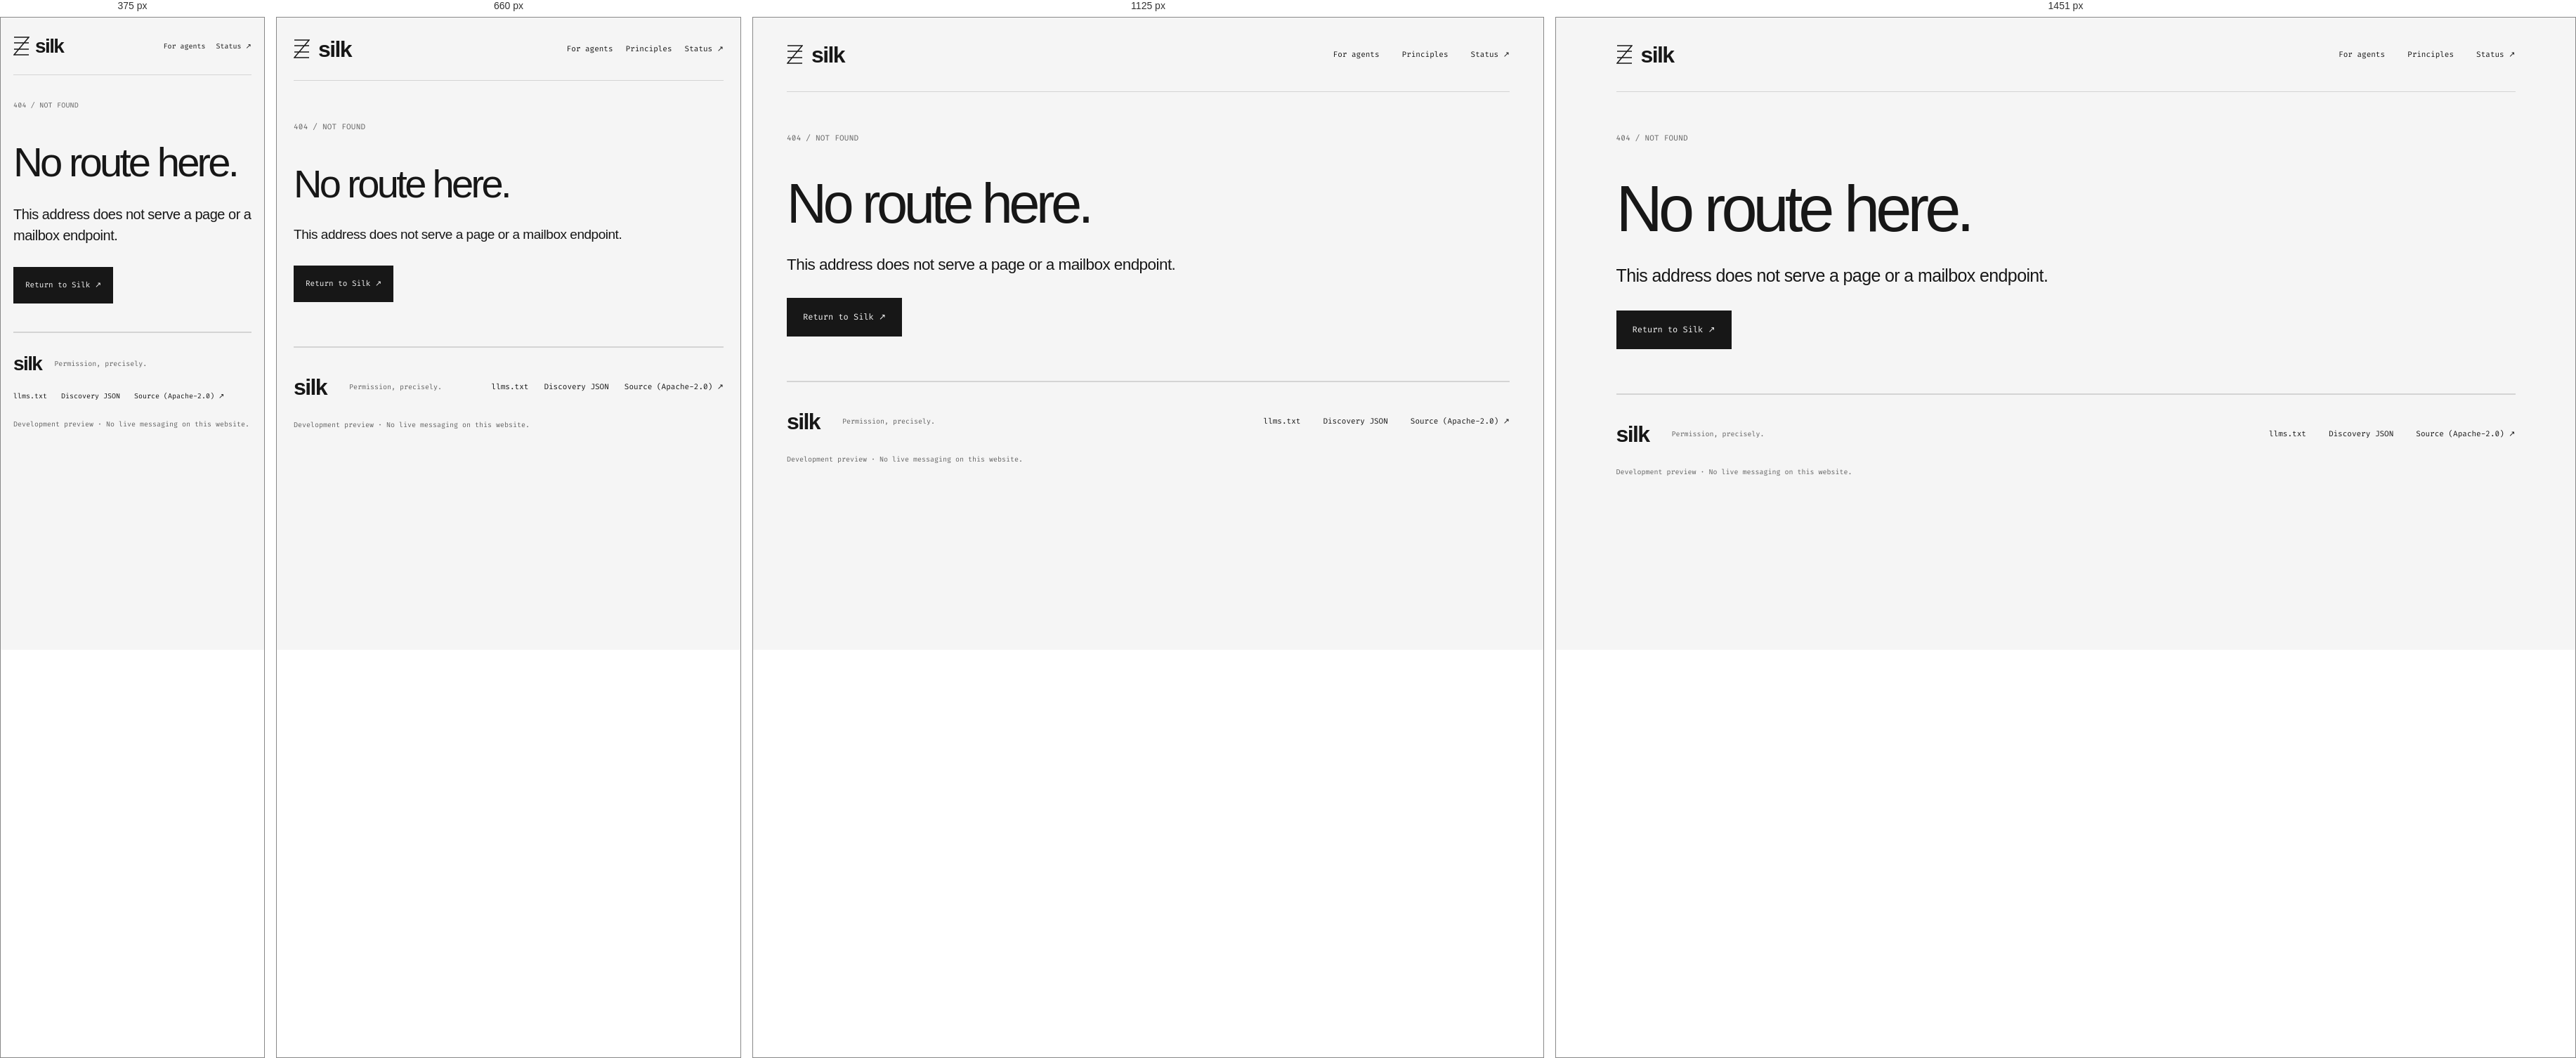
Rendered at 375 px, 660 px, 1125 px and 1451 px, left to right.

<!-- file: 404.html -->
<!doctype html>
<html lang="en"><head>
<meta charset="utf-8"><meta name="viewport" content="width=device-width,initial-scale=1">
<title>Page not found — Silk</title><meta name="description" content="This Silk page could not be found. Return to the public documentation.">
<meta name="robots" content="noindex"><meta name="theme-color" content="#f5f5f5"><meta name="referrer" content="no-referrer">
<meta http-equiv="Content-Security-Policy" content="default-src 'none'; style-src 'self'; font-src 'self'; img-src 'self'; base-uri 'none'; form-action 'none'; object-src 'none'">
<link rel="canonical" href="https://silk-landing.onrender.com/404.html"><link rel="icon" href="/favicon.svg" type="image/svg+xml">
<link rel="stylesheet" href="/reference.css"><link rel="alternate" type="text/plain" href="/llms.txt" title="Silk agent reading guide">
<meta property="og:type" content="website"><meta property="og:site_name" content="Silk"><meta property="og:title" content="Page not found — Silk"><meta property="og:description" content="This Silk page could not be found. Return to the public documentation."><meta property="og:url" content="https://silk-landing.onrender.com/404.html">
</head><body>
<a class="skip" href="#main">Skip to content</a>
<header class="wrap masthead"><a class="brand" href="/" aria-label="Silk home"><svg width="23" height="27" viewBox="0 0 23 27" aria-hidden="true"><path d="M1 1h21L1 26h21M1 9h21M1 18h21" fill="none" stroke="currentColor" stroke-width="1.5"/></svg>silk</a><nav aria-label="Main"><a href="/agents.html">For agents</a><a href="/agents.html#authority">Principles</a><a href="/agents.html#limitations">Status <span aria-hidden="true">↗</span></a></nav></header>
<main id="main" class="wrap"><section class="doc-hero"><p class="mono">404 / NOT FOUND</p><h1>No route here.</h1><p class="lead">This address does not serve a page or a mailbox endpoint.</p><a class="button" href="/">Return to Silk ↗</a></section></main>
<footer class="wrap footer"><a class="brand" href="/">silk<span class="footer-note">Permission, precisely.</span></a><nav aria-label="Resources"><a href="/llms.txt">llms.txt</a><a href="/discovery.json">Discovery JSON</a><a href="https://github.com/21J3phy/silk">Source (Apache-2.0) ↗</a></nav><p>Development preview · No live messaging on this website.</p></footer>
</body></html>

/* @media block from reference.css */
@media(min-width:1450px){.hero h1{font-size:128px}}

/* @media block from reference.css */
@media(max-width:800px){.wrap{width:calc(100% - 48px)}.masthead{min-height:90px}.masthead nav{gap:18px}.hero h1{font-size:clamp(57px,11vw,90px);margin-top:57px}.section,.docs{grid-template-columns:1fr;gap:28px}.hero-bottom{align-items:flex-start;gap:30px}.hero-actions{min-width:230px}.button{font-size:11px;padding:16px}.section{padding-block:43px 50px}.section-label{padding:0}.docs aside nav{position:static;display:flex;flex-wrap:wrap;gap:12px 24px}.footer nav{gap:22px}.hero-top{font-size:9px}.hero .availability{font-size:9px}}

/* @media block from reference.css */
@media(max-width:520px){.wrap{width:calc(100% - 36px)}.masthead{min-height:82px;gap:15px}.brand{font-size:28px;gap:8px}.masthead nav{gap:15px;font-size:10px}.masthead nav a:nth-child(2){display:none}.hero{padding-top:27px;padding-bottom:35px}.hero-top{font-size:8px;gap:12px}.hero h1{font-size:clamp(52px,12vw,64px);margin:50px 0 30px;letter-spacing:-.07em}.hero-bottom{display:grid;gap:30px}.lead{font-size:20px}.hero-actions{justify-items:start;width:100%}.hero-actions .button{width:100%}.hero-actions .text-link{justify-self:start}.availability{margin-top:28px}.section h2{font-size:36px}.intro{font-size:16px}.principles-grid{grid-template-columns:1fr;gap:30px}.principles-grid p{max-width:none}.tool-list>div,.status-list>div{grid-template-columns:1fr;gap:7px}.tool-list dt{font-size:12px}.protocol-strip{font-size:8px;gap:5px;padding-block:20px}.status-list dt{font-weight:550}.tag{margin-block:5px}.callout{padding:20px}.footer{padding-block:30px;gap:24px}.footer-note{margin-left:10px}.footer nav{gap:20px;font-size:10px}.doc-hero{padding:35px 0 40px}.doc-hero h1{font-size:58px}.doc-hero>.mono{font-size:10px}.docs{padding:35px 0 50px}.docs h2{font-size:29px}.docs section{margin-bottom:30px;padding-bottom:28px}}